Photos from the image-classification dataset "resized" in the GitHub repository SuycoR/Clasificador_papayas. Its 3 classes are: mature, partially mature, unmature.

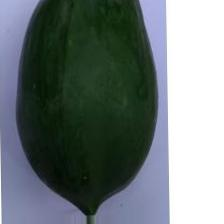
Label: unmature

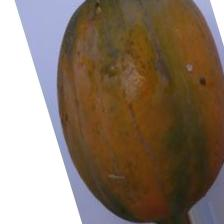
Label: mature

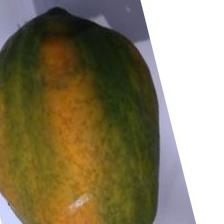
Label: partially mature

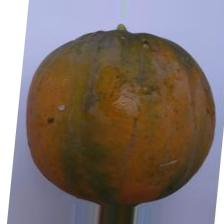
Label: mature

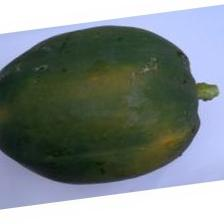
Label: unmature

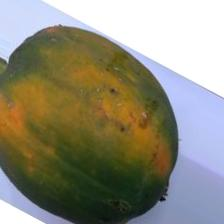
Label: partially mature
